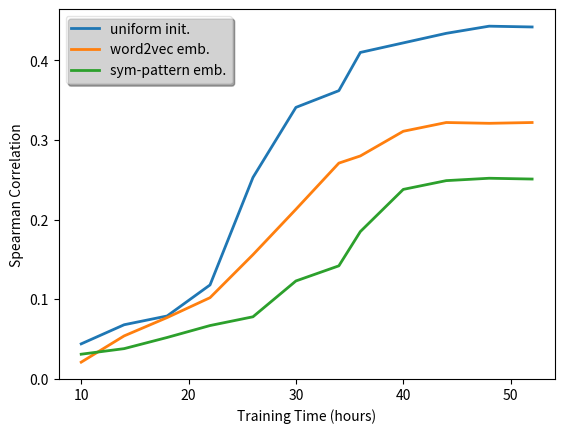
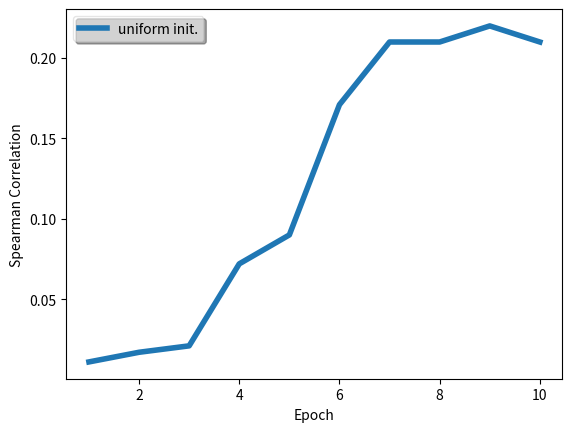
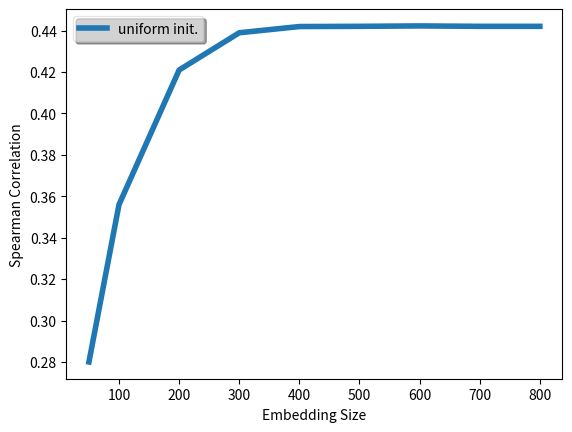

Write the Python code that produced these figures, in order.
import matplotlib.pyplot as plt
import numpy as np





def main():
    
    print ("Im here")
  
    ##################################################################
    #######   example of three curves in one graph        ############
    ##################################################################
    #===========================================================================
    # x = np.arange(5)
    # y = np.exp(x)
    # fig1, ax1 = plt.subplots()
    # ax1.plot(x, y)
    # ax1.set_title("Axis 1 title")
    # ax1.set_xlabel("X-label for axis 1")
    # ax1.set_ylabel("y-label for axis 1")
    # w = np.cos(x)
    # ax1.plot(x, w) # can continue plotting on the first axis
    # z = np.sin(x)
    # ax1.plot(x,z)
    #===========================================================================
    
    
    #######     My graphs   ##################
    fig1, ax1 = plt.subplots()
    x= [10,14, 18, 22, 26, 30, 34, 36, 40, 44, 48, 52]
    y= [0.044, 0.068, 0.079, 0.118, 0.253, 0.341, 0.362, 0.410 ,0.422,0.434, 0.443, 0.442] #random init
    w= [0.021, 0.054, 0.077, 0.102, 0.156, 0.213, 0.271, 0.280 ,0.311,0.322, 0.321, 0.322] #word2vec init
    z= [0.031, 0.038, 0.052, 0.067, 0.078, 0.123, 0.142, 0.185 ,0.238,0.249, 0.252, 0.251] #sym-patterns init
    
    ax1.set_title("")
    ax1.set_xlabel("Training Time (hours)")
    ax1.set_ylabel("Spearman Correlation")
    ax1.plot(x, y, lw=2, label="uniform init.") #-0.1, 0.1
    ax1.plot(x, w, lw=2, label="word2vec emb.")
    ax1.plot(x, z, lw=2, label="sym-pattern emb.")

    leg = plt.legend(loc='best', ncol=1, shadow=True, fancybox=True)
    leg.get_frame().set_alpha(0.5)
    #===========================================================================
    #####  Fig2 epochs       #####################
    ####################################################
    fig2, ax2 = plt.subplots()
    x= [1,2,3,4,5,6,7,8,9,10]
    y= [0.011, 0.017, 0.021, 0.072, 0.09, 0.171, 0.21, 0.21 ,0.22, 0.210] #random init
    
    ax2.set_title("")
    ax2.set_xlabel("Epoch")
    ax2.set_ylabel("Spearman Correlation")
    ax2.plot(x, y, lw=4, label="uniform init.") #-0.1, 0.1
    
    leg = plt.legend(loc='best', ncol=1, shadow=True, fancybox=True)
    leg.get_frame().set_alpha(0.5)
    #===========================================================================
    #####  Fig3 embeddings       #####################
    ####################################################
    fig3, ax3 = plt.subplots()
    x= [50, 100, 200, 300, 400, 500, 600, 700, 800]
    y= [0.280, 0.356, 0.421, 0.439, 0.442, 0.4421, 0.4423, 0.4421 ,0.4421] #random init
    
    ax3.set_title("")
    ax3.set_xlabel("Embedding Size")
    ax3.set_ylabel("Spearman Correlation")
    ax3.plot(x, y, lw=4, label="uniform init.") #-0.1, 0.1
    
    leg = plt.legend(loc='best', ncol=1, shadow=True, fancybox=True)
    leg.get_frame().set_alpha(0.5)
    
    
    
    #===========================================================================
    plt.show()

if __name__ == '__main__':
    main()
